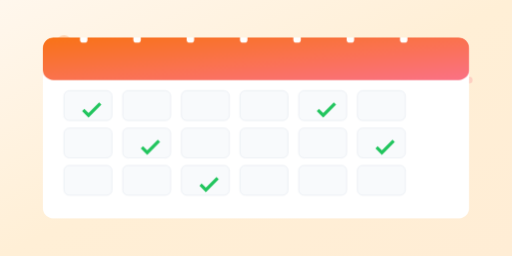
t = 0.00 s
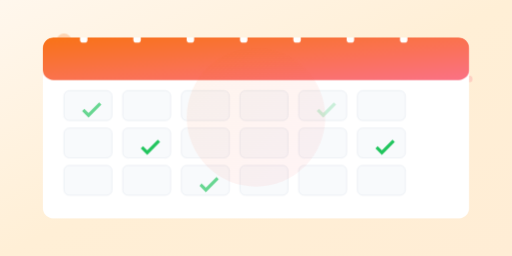
t = 1.50 s
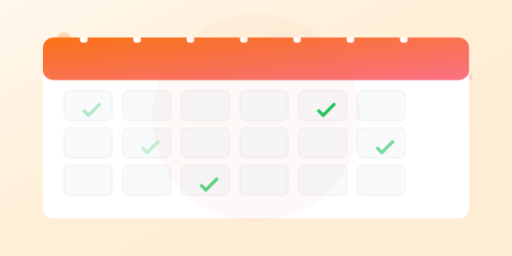
t = 2.25 s
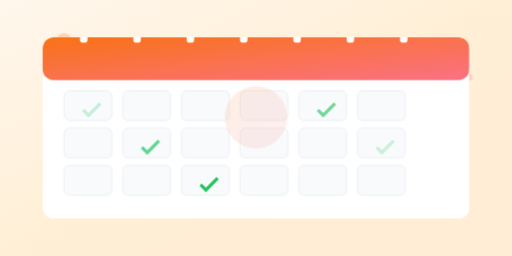
t = 3.68 s
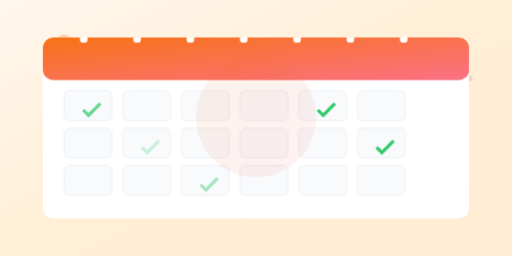
t = 4.30 s
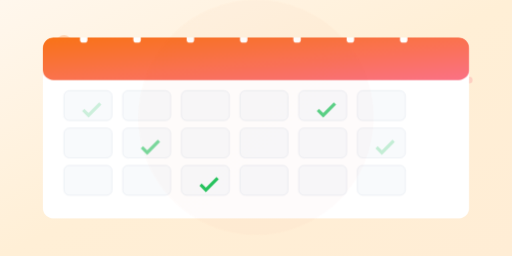
t = 5.55 s

The animated SVG that drew these frames (rendered in a browser with its animation timeline set to each time). Animation: 2 SMIL elements (animate=2), 3 CSS @keyframes rules; one cycle of 6.80 s, repeats indefinitely.

<svg xmlns="http://www.w3.org/2000/svg" viewBox="0 0 960 480" role="img" aria-label="Animated calendar and tasks">
  <defs>
    <linearGradient id="bg" x1="0" y1="0" x2="1" y2="1">
      <stop offset="0%" stop-color="#FFF7ED"/>
      <stop offset="50%" stop-color="#FFEFD6"/>
      <stop offset="100%" stop-color="#FFEDD5"/>
    </linearGradient>
    <linearGradient id="accent" x1="0" y1="0" x2="1" y2="1">
      <stop offset="0%" stop-color="#f97316"/>
      <stop offset="100%" stop-color="#fb7185"/>
    </linearGradient>
    <style>
      @keyframes float { 0% { transform: translateY(0px);} 50% { transform: translateY(-6px);} 100% { transform: translateY(0px);} }
      @keyframes blink { 0%, 100% { opacity: .2;} 50% { opacity: 1;} }
      @keyframes pulse { 0% { r: 0; opacity: .6;} 100% { r: 28; opacity: 0;} }
      .floating { animation: float 5s ease-in-out infinite; }
      .blink { animation: blink 1.8s ease-in-out infinite; }
    </style>
    <clipPath id="cardClip"><rect x="80" y="70" rx="20" ry="20" width="800" height="340"/></clipPath>
  </defs>

  <!-- Background -->
  <rect width="960" height="480" fill="url(#bg)"/>

  <!-- Decorative bubbles -->
  <g opacity="0.25">
    <circle cx="120" cy="80" r="14" fill="#f97316" class="floating" style="animation-delay: .2s"/>
    <circle cx="200" cy="130" r="8" fill="#fb7185" class="floating" style="animation-delay: .8s"/>
    <circle cx="830" cy="90" r="10" fill="#f97316" class="floating" style="animation-delay: 1.2s"/>
    <circle cx="880" cy="150" r="6" fill="#fb7185" class="floating" style="animation-delay: .5s"/>
  </g>

  <!-- Calendar card -->
  <g clip-path="url(#cardClip)">
    <rect x="80" y="70" rx="20" ry="20" width="800" height="340" fill="#ffffff"/>
    <rect x="80" y="70" rx="20" ry="20" width="800" height="80" fill="url(#accent)"/>
    <!-- Rings -->
    <g fill="#fff">
      <rect x="150" y="60" width="14" height="20" rx="6"/>
      <rect x="250" y="60" width="14" height="20" rx="6"/>
      <rect x="350" y="60" width="14" height="20" rx="6"/>
      <rect x="450" y="60" width="14" height="20" rx="6"/>
      <rect x="550" y="60" width="14" height="20" rx="6"/>
      <rect x="650" y="60" width="14" height="20" rx="6"/>
      <rect x="750" y="60" width="14" height="20" rx="6"/>
    </g>

    <!-- Grid of days -->
    <g transform="translate(120 170)">
      <defs>
        <rect id="cell" width="90" height="56" rx="10" ry="10"/>
      </defs>
      <g fill="#f8fafc" stroke="#e2e8f0">
        <use href="#cell" x="0" y="0"/>
        <use href="#cell" x="110" y="0"/>
        <use href="#cell" x="220" y="0"/>
        <use href="#cell" x="330" y="0"/>
        <use href="#cell" x="440" y="0"/>
        <use href="#cell" x="550" y="0"/>

        <use href="#cell" x="0" y="70"/>
        <use href="#cell" x="110" y="70"/>
        <use href="#cell" x="220" y="70"/>
        <use href="#cell" x="330" y="70"/>
        <use href="#cell" x="440" y="70"/>
        <use href="#cell" x="550" y="70"/>

        <use href="#cell" x="0" y="140"/>
        <use href="#cell" x="110" y="140"/>
        <use href="#cell" x="220" y="140"/>
        <use href="#cell" x="330" y="140"/>
        <use href="#cell" x="440" y="140"/>
        <use href="#cell" x="550" y="140"/>
      </g>

      <!-- Animated check marks appearing across cells -->
      <g fill="#22c55e">
        <g class="blink" style="animation-delay: .2s"><path d="M18 32 l10 10 l22 -22" stroke="#22c55e" stroke-width="6" fill="none" transform="translate(18,4)"/></g>
        <g class="blink" style="animation-delay: .6s"><path d="M18 32 l10 10 l22 -22" stroke="#22c55e" stroke-width="6" fill="none" transform="translate(128,74)"/></g>
        <g class="blink" style="animation-delay: 1s"><path d="M18 32 l10 10 l22 -22" stroke="#22c55e" stroke-width="6" fill="none" transform="translate(238,144)"/></g>
        <g class="blink" style="animation-delay: 1.4s"><path d="M18 32 l10 10 l22 -22" stroke="#22c55e" stroke-width="6" fill="none" transform="translate(458,4)"/></g>
        <g class="blink" style="animation-delay: 1.8s"><path d="M18 32 l10 10 l22 -22" stroke="#22c55e" stroke-width="6" fill="none" transform="translate(568,74)"/></g>
      </g>
    </g>
  </g>

  <!-- Soft pulse behind card -->
  <g transform="translate(480 220)">
    <circle r="0" fill="url(#accent)">
      <animate attributeName="r" values="0;260" dur="3s" repeatCount="indefinite"/>
      <animate attributeName="opacity" values=".15;0" dur="3s" repeatCount="indefinite"/>
    </circle>
  </g>
</svg>


